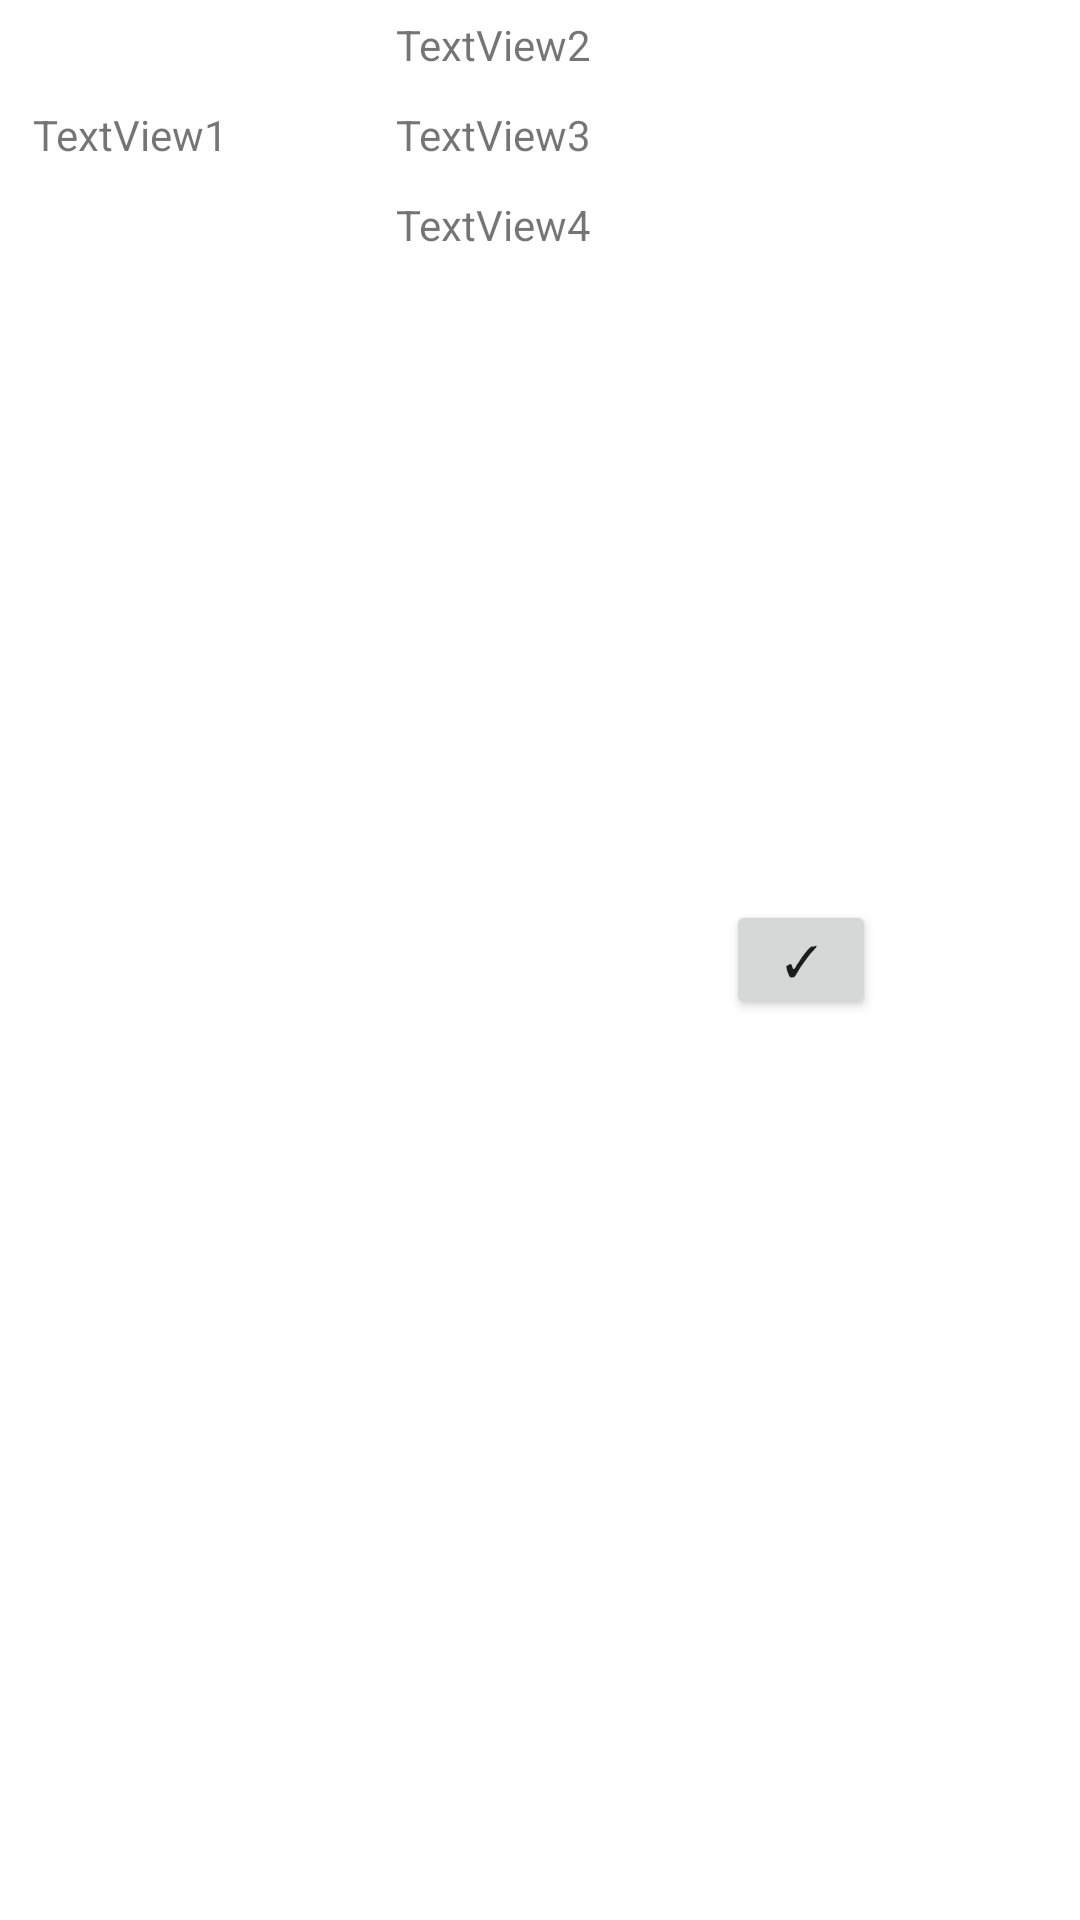

Here is an Android app screen rendered from its layout file. Give the layout XML and the strings, colors and styles it references.
<!-- AndroidManifest.xml: application theme Theme.DG_BasicBoxTimer -->
<!-- res/layout/adapter_select_view_layout.xml -->
<?xml version="1.0" encoding="utf-8"?>
<LinearLayout xmlns:android="http://schemas.android.com/apk/res/android"
    xmlns:app="http://schemas.android.com/apk/res-auto"
    xmlns:tools="http://schemas.android.com/tools"
    android:layout_width="match_parent"
    android:layout_height="wrap_content"
    android:orientation="horizontal"
    android:weightSum="100">

    <TextView
        android:id="@+id/TextView1"
        android:gravity="center"
        android:textAlignment="center"
        android:layout_width="match_parent"
        android:layout_height="90dp"
        android:text="TextView1"
        android:layout_weight="66.6"/>


    <LinearLayout
        android:orientation="vertical"
        android:layout_width="match_parent"
        android:layout_height="wrap_content"
        android:layout_weight="50">
    
    <TextView

        android:id="@+id/TextView2"
        android:text="TextView2"
        android:layout_width="match_parent"
        android:layout_height="30dp"
        android:gravity="center"/>

    <TextView
        android:id="@+id/TextView3"
        android:layout_width="match_parent"
        android:layout_height="30dp"
        android:gravity="center"
        android:text="TextView3"
        android:layout_below="@id/TextView2"/>

        <TextView
            android:id="@+id/TextView4"
            android:layout_width="match_parent"
            android:layout_height="30dp"
            android:gravity="center"
            android:text="TextView4"
            android:layout_below="@id/TextView2" />
</LinearLayout>
    <Button
        android:id="@+id/remove_button1"
        android:layout_gravity="center"
        android:layout_width="50dp"
        android:layout_height="40dp"
        android:text="✓" />





</LinearLayout>
<!-- resources referenced by this layout -->
<resources>
  <style name="Theme.DG_BasicBoxTimer" parent="Theme.MaterialComponents.DayNight.DarkActionBar">
          
          <item name="colorPrimary">@color/purple_500</item>
          <item name="colorPrimaryVariant">@color/purple_700</item>
          <item name="colorOnPrimary">@color/white</item>
          
          <item name="colorSecondary">@color/teal_200</item>
          <item name="colorSecondaryVariant">@color/teal_700</item>
          <item name="colorOnSecondary">@color/black</item>
          
          <item name="android:statusBarColor" tools:targetApi="l">?attr/colorPrimaryVariant</item>
          
      </style>
  <!-- not gathered from this repository: default colours our renderer supplied (Android Studio template values) -->
  <color name="purple_500">#FF6200EE</color>
  <color name="purple_700">#FF3700B3</color>
  <color name="teal_200">#FF03DAC5</color>
  <color name="teal_700">#FF018786</color>
  <color name="black">#FF000000</color>
  <color name="white">#FFFFFFFF</color>
</resources>
